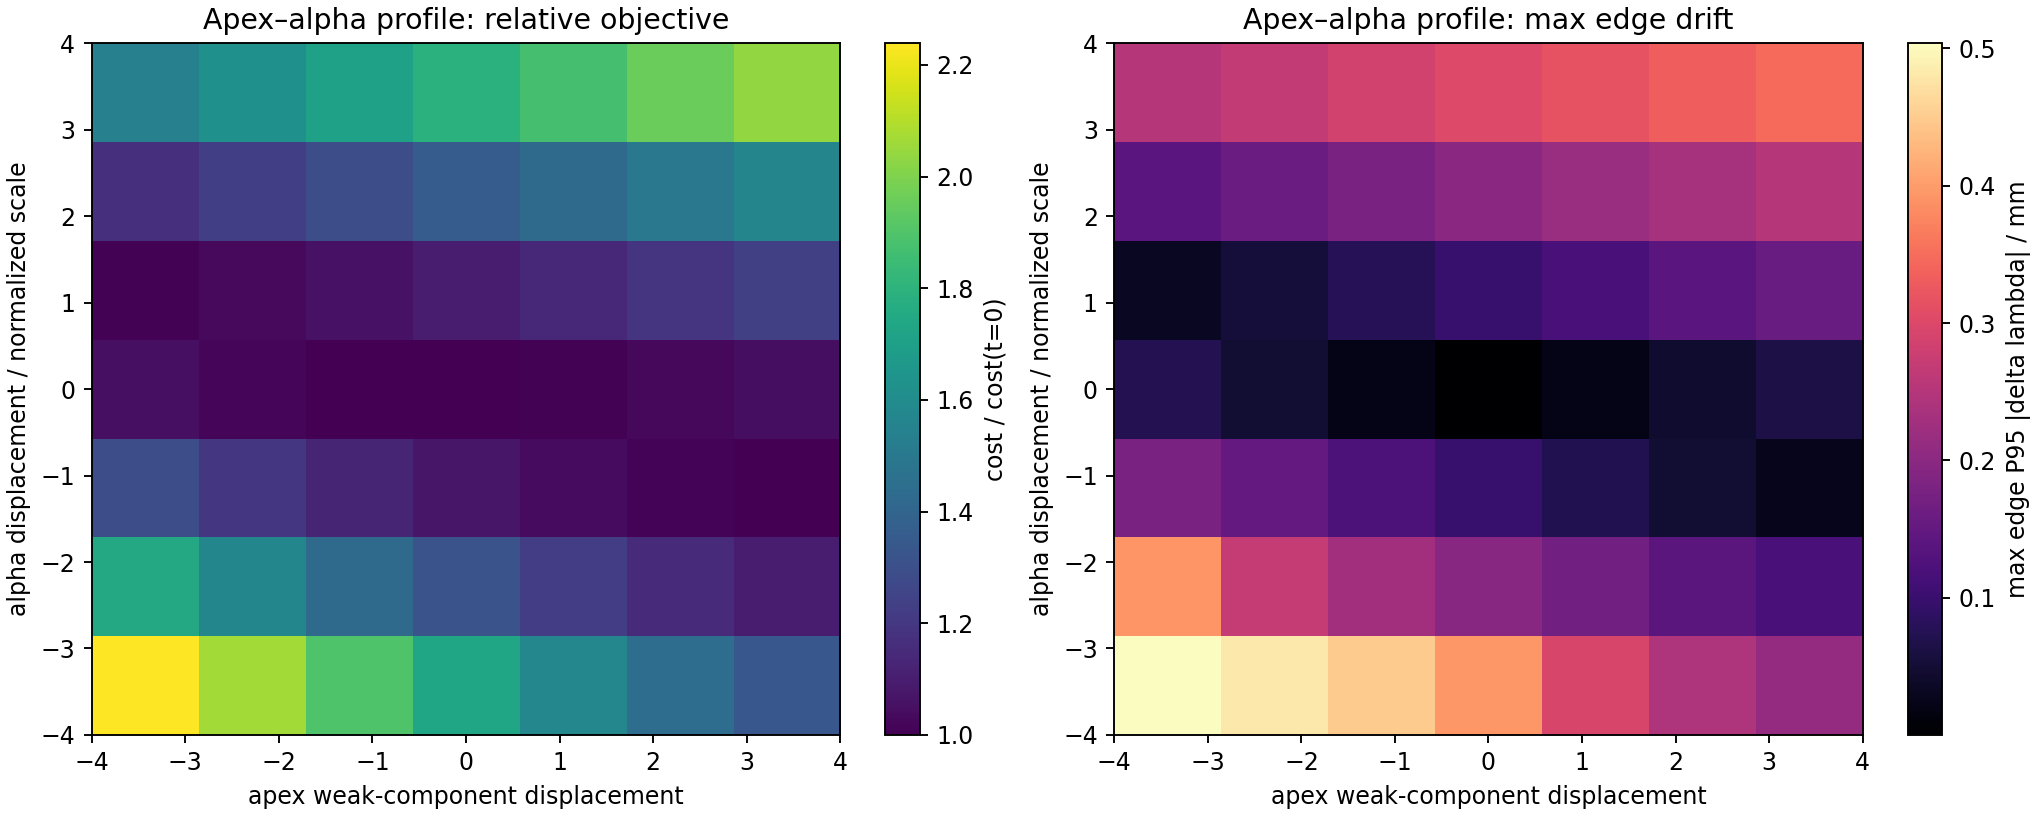

The file beside this chart, header and first rows:
record_type, apex_projection_t, alpha_displacement_t, status, optimizer_cost, relative_cost_to_t0, valid_grid_count, invalid_grid_count, apex_direction_x, apex_direction_y, apex_direction_z, alpha_delta_rad, apex_delta_mm, top_formal_edge_delta_lambda_p95_mm, top_formal_edge_delta_lambda_max_mm, middle_formal_delta_lambda_p95_mm, middle_formal_delta_lambda_max_mm, bottom_formal_edge_delta_lambda_p95_mm, bottom_formal_edge_delta_lambda_max_mm
apex_alpha_profile, -4.0, -4.0, 2, 3.103, 2.239, 3117, 1024, -0.2965, 0.05031, -0.9537, -0.006981, 40.0, 0.3809, 0.4117, 0.2632, 0.5349, 0.5038, 0.5556
apex_alpha_profile, -4.0, -2.667, 2, 2.422, 1.748, 3118, 1023, -0.2965, 0.05031, -0.9537, -0.004654, 40.0, 0.3067, 0.3273, 0.2116, 0.3918, 0.3927, 0.4101
apex_alpha_profile, -4.0, -1.333, 2, 1.792, 1.293, 3119, 1022, -0.2965, 0.05031, -0.9537, -0.002327, 40.0, 0.1726, 0.1765, 0.129, 0.1689, 0.1798, 0.185
apex_alpha_profile, -4.0, 0.0, 2, 1.454, 1.049, 3120, 1021, -0.2965, 0.05031, -0.9537, 0.0, 40.0, 0.07118, 0.07148, 0.05575, 0.06929, 0.07466, 0.07601
apex_alpha_profile, -4.0, 1.333, 2, 1.399, 1.009, 3120, 1021, -0.2965, 0.05031, -0.9537, 0.002327, 40.0, 0.02948, 0.03148, 0.01838, 0.03057, 0.03154, 0.03323
apex_alpha_profile, -4.0, 2.667, 2, 1.626, 1.173, 3118, 1023, -0.2965, 0.05031, -0.9537, 0.004654, 40.0, 0.1262, 0.1316, 0.09012, 0.1311, 0.1388, 0.1453
apex_alpha_profile, -4.0, 4.0, 2, 2.135, 1.54, 3114, 1027, -0.2965, 0.05031, -0.9537, 0.006981, 40.0, 0.2215, 0.2299, 0.1628, 0.2358, 0.2503, 0.2609
apex_alpha_profile, -2.667, -4.0, 2, 2.866, 2.068, 3117, 1024, -0.2965, 0.05031, -0.9537, -0.006981, 26.67, 0.3663, 0.3933, 0.2479, 0.5036, 0.482, 0.5237
apex_alpha_profile, -2.667, -2.667, 2, 2.177, 1.571, 3119, 1022, -0.2965, 0.05031, -0.9537, -0.004654, 26.67, 0.2293, 0.2306, 0.1757, 0.2585, 0.2714, 0.2804
apex_alpha_profile, -2.667, -1.333, 2, 1.661, 1.198, 3120, 1021, -0.2965, 0.05031, -0.9537, -0.002327, 26.67, 0.1438, 0.1473, 0.1065, 0.1418, 0.1504, 0.1552
apex_alpha_profile, -2.667, 0.0, 2, 1.411, 1.018, 3120, 1021, -0.2965, 0.05031, -0.9537, 0.0, 26.67, 0.04584, 0.04602, 0.03592, 0.04503, 0.04845, 0.04938
apex_alpha_profile, -2.667, 1.333, 2, 1.427, 1.03, 3119, 1022, -0.2965, 0.05031, -0.9537, 0.002327, 26.67, 0.05055, 0.0531, 0.03489, 0.05254, 0.05446, 0.05729
apex_alpha_profile, -2.667, 2.667, 2, 1.707, 1.231, 3117, 1024, -0.2965, 0.05031, -0.9537, 0.004654, 26.67, 0.1443, 0.1498, 0.1048, 0.1506, 0.1599, 0.1668
apex_alpha_profile, -2.667, 4.0, 2, 2.25, 1.624, 3113, 1028, -0.2965, 0.05031, -0.9537, 0.006981, 26.67, 0.2365, 0.245, 0.175, 0.2528, 0.2686, 0.2796
apex_alpha_profile, -1.333, -4.0, 2, 2.632, 1.899, 3119, 1022, -0.2965, 0.05031, -0.9537, -0.006981, 13.33, 0.3432, 0.3651, 0.2321, 0.4602, 0.4489, 0.4794
apex_alpha_profile, -1.333, -2.667, 2, 1.982, 1.43, 3119, 1022, -0.2965, 0.05031, -0.9537, -0.004654, 13.33, 0.2097, 0.2149, 0.1546, 0.2154, 0.2267, 0.235
apex_alpha_profile, -1.333, -1.333, 2, 1.561, 1.126, 3120, 1021, -0.2965, 0.05031, -0.9537, -0.002327, 13.33, 0.1168, 0.12, 0.0858, 0.1161, 0.1227, 0.127
apex_alpha_profile, -1.333, 0.0, 2, 1.39, 1.003, 3120, 1021, -0.2965, 0.05031, -0.9537, 0.0, 13.33, 0.02216, 0.02226, 0.01746, 0.02196, 0.0236, 0.02408
apex_alpha_profile, -1.333, 1.333, 2, 1.467, 1.059, 3119, 1022, -0.2965, 0.05031, -0.9537, 0.002327, 13.33, 0.07063, 0.07334, 0.05081, 0.07346, 0.07681, 0.08019
apex_alpha_profile, -1.333, 2.667, 2, 1.793, 1.294, 3116, 1025, -0.2965, 0.05031, -0.9537, 0.004654, 13.33, 0.1613, 0.1669, 0.1187, 0.1692, 0.1799, 0.1872
apex_alpha_profile, -1.333, 4.0, 2, 2.366, 1.707, 3113, 1028, -0.2965, 0.05031, -0.9537, 0.006981, 13.33, 0.2507, 0.2593, 0.1871, 0.269, 0.286, 0.2973
apex_alpha_profile, 0.0, -4.0, 2, 2.4, 1.732, 3118, 1023, -0.2965, 0.05031, -0.9537, -0.006981, 0.0, 0.3004, 0.3195, 0.2081, 0.3951, 0.3954, 0.4129
apex_alpha_profile, 0.0, -2.667, 2, 1.824, 1.316, 3119, 1022, -0.2965, 0.05031, -0.9537, -0.004654, 0.0, 0.1831, 0.1886, 0.1331, 0.1858, 0.1956, 0.2028
apex_alpha_profile, 0.0, -1.333, 2, 1.487, 1.073, 3120, 1021, -0.2965, 0.05031, -0.9537, -0.002327, 0.0, 0.09152, 0.09448, 0.06641, 0.09177, 0.09665, 0.1003
apex_alpha_profile, 0.0, 0.0, 3, 1.386, 1, 3120, 1021, -0.2965, 0.05031, -0.9537, 0.0, 0.0, 4.2236420085828273e-07, 4.798843065145775e-07, 3.7257728990880423e-07, 5.681982884198078e-07, 5.433590786196874e-07, 5.77039259042067e-07
apex_alpha_profile, 0.0, 1.333, 2, 1.518, 1.095, 3118, 1023, -0.2965, 0.05031, -0.9537, 0.002327, 0.0, 0.08957, 0.0924, 0.06592, 0.09209, 0.09812, 0.102
apex_alpha_profile, 0.0, 2.667, 2, 1.883, 1.359, 3116, 1025, -0.2965, 0.05031, -0.9537, 0.004654, 0.0, 0.1773, 0.183, 0.132, 0.1868, 0.1989, 0.2066
apex_alpha_profile, 0.0, 4.0, 2, 2.482, 1.791, 3113, 1028, -0.2965, 0.05031, -0.9537, 0.006981, 0.0, 0.2641, 0.2728, 0.1985, 0.2843, 0.3025, 0.3142
apex_alpha_profile, 1.333, -4.0, 2, 2.181, 1.573, 3119, 1022, -0.2965, 0.05031, -0.9537, -0.006981, 13.33, 0.2339, 0.2375, 0.1784, 0.2865, 0.2936, 0.308
apex_alpha_profile, 1.333, -2.667, 2, 1.697, 1.225, 3119, 1022, -0.2965, 0.05031, -0.9537, -0.004654, 13.33, 0.157, 0.1624, 0.1128, 0.1591, 0.1676, 0.1737
apex_alpha_profile, 1.333, -1.333, 2, 1.436, 1.036, 3120, 1021, -0.2965, 0.05031, -0.9537, -0.002327, 13.33, 0.06776, 0.07046, 0.04795, 0.06868, 0.07236, 0.07498
apex_alpha_profile, 1.333, 0.0, 2, 1.397, 1.008, 3120, 1021, -0.2965, 0.05031, -0.9537, 0.0, 13.33, 0.02078, 0.0209, 0.01646, 0.02094, 0.02245, 0.02295
apex_alpha_profile, 1.333, 1.333, 2, 1.577, 1.138, 3118, 1023, -0.2965, 0.05031, -0.9537, 0.002327, 13.33, 0.1074, 0.1103, 0.08045, 0.1109, 0.1184, 0.1227
apex_alpha_profile, 1.333, 2.667, 2, 1.977, 1.426, 3114, 1027, -0.2965, 0.05031, -0.9537, 0.004654, 13.33, 0.1925, 0.1982, 0.1441, 0.2036, 0.217, 0.2251
apex_alpha_profile, 1.333, 4.0, 2, 2.596, 1.873, 3113, 1028, -0.2965, 0.05031, -0.9537, 0.006981, 13.33, 0.2767, 0.2855, 0.209, 0.2989, 0.3181, 0.3301
apex_alpha_profile, 2.667, -4.0, 2, 2, 1.443, 3119, 1022, -0.2965, 0.05031, -0.9537, -0.006981, 26.67, 0.2135, 0.2189, 0.1574, 0.2318, 0.2429, 0.2517
apex_alpha_profile, 2.667, -2.667, 2, 1.598, 1.153, 3120, 1021, -0.2965, 0.05031, -0.9537, -0.004654, 26.67, 0.1322, 0.1374, 0.09348, 0.1343, 0.1415, 0.1465
apex_alpha_profile, 2.667, -1.333, 2, 1.404, 1.013, 3120, 1021, -0.2965, 0.05031, -0.9537, -0.002327, 26.67, 0.04552, 0.04785, 0.03093, 0.04671, 0.04902, 0.0509
apex_alpha_profile, 2.667, 0.0, 2, 1.42, 1.024, 3119, 1022, -0.2965, 0.05031, -0.9537, 0.0, 26.67, 0.04029, 0.04058, 0.03203, 0.04094, 0.04386, 0.04484
apex_alpha_profile, 2.667, 1.333, 2, 1.643, 1.185, 3118, 1023, -0.2965, 0.05031, -0.9537, 0.002327, 26.67, 0.1242, 0.1273, 0.09387, 0.1289, 0.1378, 0.1425
apex_alpha_profile, 2.667, 2.667, 2, 2.072, 1.495, 3114, 1027, -0.2965, 0.05031, -0.9537, 0.004654, 26.67, 0.2068, 0.2127, 0.156, 0.2196, 0.2341, 0.2427
apex_alpha_profile, 2.667, 4.0, 2, 2.71, 1.955, 3113, 1028, -0.2965, 0.05031, -0.9537, 0.006981, 26.67, 0.2887, 0.2977, 0.219, 0.3127, 0.333, 0.3454
apex_alpha_profile, 4.0, -4.0, 2, 1.851, 1.336, 3119, 1022, -0.2965, 0.05031, -0.9537, -0.006981, 40.0, 0.1912, 0.1978, 0.1371, 0.2007, 0.2109, 0.2183
apex_alpha_profile, 4.0, -2.667, 2, 1.521, 1.098, 3120, 1021, -0.2965, 0.05031, -0.9537, -0.004654, 40.0, 0.1086, 0.1136, 0.07547, 0.111, 0.1169, 0.121
apex_alpha_profile, 4.0, -1.333, 2, 1.389, 1.002, 3120, 1021, -0.2965, 0.05031, -0.9537, -0.002327, 40.0, 0.02483, 0.02655, 0.01526, 0.02575, 0.02647, 0.02793
apex_alpha_profile, 4.0, 0.0, 2, 1.453, 1.048, 3119, 1022, -0.2965, 0.05031, -0.9537, 0.0, 40.0, 0.05867, 0.05914, 0.04665, 0.06004, 0.06428, 0.06575
apex_alpha_profile, 4.0, 1.333, 2, 1.713, 1.236, 3117, 1024, -0.2965, 0.05031, -0.9537, 0.002327, 40.0, 0.1401, 0.1433, 0.1066, 0.146, 0.1562, 0.1614
apex_alpha_profile, 4.0, 2.667, 2, 2.169, 1.565, 3114, 1027, -0.2965, 0.05031, -0.9537, 0.004654, 40.0, 0.2203, 0.2264, 0.1674, 0.2348, 0.2505, 0.2595
apex_alpha_profile, 4.0, 4.0, 2, 2.822, 2.036, 3112, 1029, -0.2965, 0.05031, -0.9537, 0.006981, 40.0, 0.3001, 0.3092, 0.2281, 0.3259, 0.3471, 0.3598
